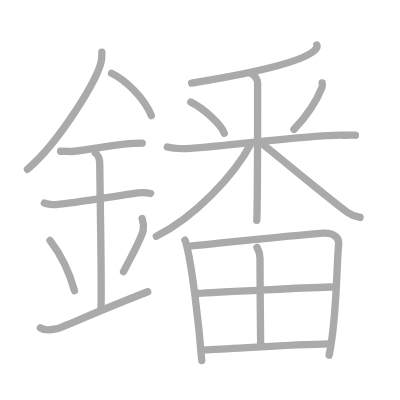
t = 0.00 s
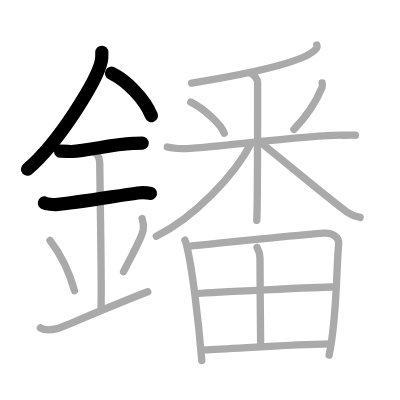
t = 4.00 s
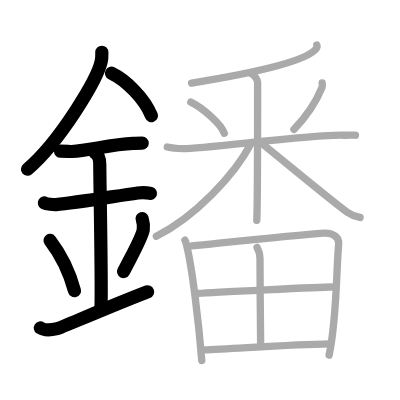
t = 8.00 s
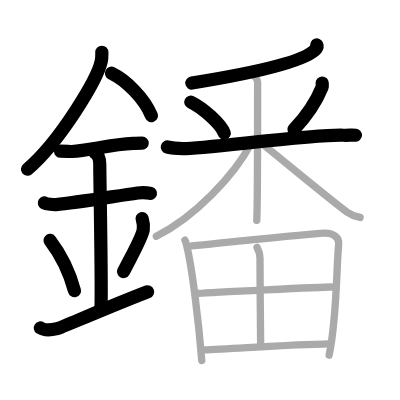
t = 12.00 s
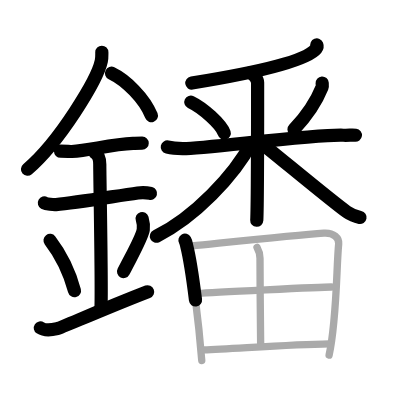
t = 15.50 s
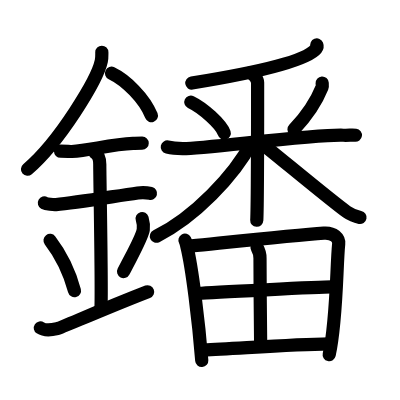
t = 20.00 s

The animated SVG that drew these frames (rendered in a browser with its animation timeline set to each time). Animation: 20 SMIL elements (animate=20); one cycle of 20.00 s.

<?xml version="1.0" standalone="no"?>
<!DOCTYPE svg PUBLIC "-//W3C//DTD SVG 1.1//EN"   "http://www.w3.org/Graphics/SVG/1.1/DTD/svg11.dtd">
<svg width="400px" height="400px"  version="1.1" xmlns="http://www.w3.org/2000/svg">
  <defs>
    <marker id="Triangle" viewBox="0 0 10 10" refX="0" refY="5" markerUnits="strokeWidth" markerWidth="3" style="stroke-opacity:0%;fill:#aaaaaa;" markerHeight="2" orient="auto">
      <path d="M 0 0 L 10 5 L 0 10 z" />
    </marker>
    
    <marker id="Arrow" viewBox="0 0 10 10" refX="5" refY="5" markerUnits="strokeWidth" markerWidth="1.8" style="stroke-opacity:0%;fill:#770000;" markerHeight="2" orient="auto">
      <path d="M 0 4 L 6 4 L 4 1 L 10 5 L 4 9 L 6 6 L 0 6 z" />
        <circle cx="5" cy="5" r="5" />
      </marker>
    
    <marker id="TriangleRed" viewBox="0 0 10 10" refX="0" refY="5" markerUnits="strokeWidth" markerWidth="3" style="stroke-opacity:0%;fill:#CC0000;" markerHeight="2" orient="auto">
      <path d="M 0 0 L 10 5 L 0 10 z" />
    </marker>
    
    <marker id="ArrowRed" viewBox="0 0 10 10" refX="5" refY="5" markerUnits="strokeWidth" markerWidth="1.8" style="stroke-opacity:0%;fill:#CC0000;" markerHeight="2" orient="auto">
      <path d="M 0 4 L 6 4 L 4 1 L 10 5 L 4 9 L 6 6 L 0 6 z" />
        <circle cx="5" cy="5" r="5" />
      </marker>
    
  </defs>
  
  <path style="fill:#ffffff; fill-opacity:100%; fill-rule:evenodd; stroke-width:0;" d="M 0 0 L 400px 0 L 400px 400px L 0 400px L 0 0" />

  <g transform="scale(3.6697247706422 3.6697247706422)">
<path style="fill:none; fill-opacity:0%; fill-rule:evenodd; stroke:#aaaaaa; stroke-opacity:100%; stroke-width: 1.5pt; stroke-linejoin:round; stroke-linecap:round;" d="M27.75 14.24c0 0.81 0.05 1.46-0.15 2.43c-1.08 5.06-11.34 21.96-20.12 29.45"></path>
<path style="fill:none; fill-opacity:0%; fill-rule:evenodd; stroke:#aaaaaa; stroke-opacity:100%; stroke-width: 1.5pt; stroke-linejoin:round; stroke-linecap:round;" d="M30.39 19.96c3.93 1.87 8.95 6.83 10.86 11.54"></path>
<path style="fill:none; fill-opacity:0%; fill-rule:evenodd; stroke:#aaaaaa; stroke-opacity:100%; stroke-width: 1.5pt; stroke-linejoin:round; stroke-linecap:round;" d="M16.5 41.21c1.73 0 2.52 0.11 3.08 0.07c5.01-0.39 10.79-1.91 16.69-2.19c0.85-0.04 1.04-0.07 2.48-0.07"></path>
<path style="fill:none; fill-opacity:0%; fill-rule:evenodd; stroke:#aaaaaa; stroke-opacity:100%; stroke-width: 1.5pt; stroke-linejoin:round; stroke-linecap:round;" d="M12.09 55.31c0.59 0.33 2.56 0.48 3.17 0.43c5.49-0.49 15.74-2.24 22.28-3.17c0.74-0.1 2.38-0.13 3.49 0.15"></path>
<path style="fill:none; fill-opacity:0%; fill-rule:evenodd; stroke:#aaaaaa; stroke-opacity:100%; stroke-width: 1.5pt; stroke-linejoin:round; stroke-linecap:round;" d="M25.95 41.69c1.24 0.78 1.24 2.52 1.24 3.14c0 4.35 0.62 35.13 0.31 39.48"></path>
<path style="fill:none; fill-opacity:0%; fill-rule:evenodd; stroke:#aaaaaa; stroke-opacity:100%; stroke-width: 1.5pt; stroke-linejoin:round; stroke-linecap:round;" d="M13.64 65.51c3.93 5.13 5.85 10.69 6.65 13.69"></path>
<path style="fill:none; fill-opacity:0%; fill-rule:evenodd; stroke:#aaaaaa; stroke-opacity:100%; stroke-width: 1.5pt; stroke-linejoin:round; stroke-linecap:round;" d="M38.74 59.55c0.27 0.92 0.41 2.25 0.3 3.02c-0.27 1.98-2.38 5.62-5.38 11.46"></path>
<path style="fill:none; fill-opacity:0%; fill-rule:evenodd; stroke:#aaaaaa; stroke-opacity:100%; stroke-width: 1.5pt; stroke-linejoin:round; stroke-linecap:round;" d="M11 89.35c1.27 0.86 2.8 0.64 4.58 0.21c1.32-0.32 11.45-4.92 24.67-10.06"></path>
<path style="fill:none; fill-opacity:0%; fill-rule:evenodd; stroke:#aaaaaa; stroke-opacity:100%; stroke-width: 1.5pt; stroke-linejoin:round; stroke-linecap:round;" d="M86.33 12.25c0.1 0.26 0.13 0.63-0.19 1.04c-2.64 3.4-16.94 6.61-33.92 9.35"></path>
<path style="fill:none; fill-opacity:0%; fill-rule:evenodd; stroke:#aaaaaa; stroke-opacity:100%; stroke-width: 1.5pt; stroke-linejoin:round; stroke-linecap:round;" d="M52 27.84c3.3 1.58 8.28 6.02 9.11 8.47"></path>
<path style="fill:none; fill-opacity:0%; fill-rule:evenodd; stroke:#aaaaaa; stroke-opacity:100%; stroke-width: 1.5pt; stroke-linejoin:round; stroke-linecap:round;" d="M87.79 22.62c0.02 0.3 0.12 0.79-0.04 1.2c-1.3 3.22-3.38 7.01-7.65 11.44"></path>
<path style="fill:none; fill-opacity:0%; fill-rule:evenodd; stroke:#aaaaaa; stroke-opacity:100%; stroke-width: 1.5pt; stroke-linejoin:round; stroke-linecap:round;" d="M45.59 40.05c0.66 0.15 2.42 0.4 4.18 0.46c4.84 0.15 36.08-3.97 43.78-3.66c1.76 0.07 2.2-0.15 3.3 0"></path>
<path style="fill:none; fill-opacity:0%; fill-rule:evenodd; stroke:#aaaaaa; stroke-opacity:100%; stroke-width: 1.5pt; stroke-linejoin:round; stroke-linecap:round;" d="M68.11 19.88c1.16 0.32 2.09 1.91 2.09 2.6c0 4.07 0 33.51-0.23 37.57"></path>
<path style="fill:none; fill-opacity:0%; fill-rule:evenodd; stroke:#aaaaaa; stroke-opacity:100%; stroke-width: 1.5pt; stroke-linejoin:round; stroke-linecap:round;" d="M68.51 38.91c-4.6 8.88-15.56 20.34-25.91 25.47"></path>
<path style="fill:none; fill-opacity:0%; fill-rule:evenodd; stroke:#aaaaaa; stroke-opacity:100%; stroke-width: 1.5pt; stroke-linejoin:round; stroke-linecap:round;" d="M70.87 38.75c3.43 2.64 19.91 16.39 23.64 18.99c1.26 0.88 2.35 1.26 3.61 1.51"></path>
<path style="fill:none; fill-opacity:0%; fill-rule:evenodd; stroke:#aaaaaa; stroke-opacity:100%; stroke-width: 1.5pt; stroke-linejoin:round; stroke-linecap:round;" d="M50.4 65.46c0.32 0.57 0.33 0.94 0.5 1.64c1.44 5.75 3.24 20.56 4.08 31.14"></path>
<path style="fill:none; fill-opacity:0%; fill-rule:evenodd; stroke:#aaaaaa; stroke-opacity:100%; stroke-width: 1.5pt; stroke-linejoin:round; stroke-linecap:round;" d="M52.25 67.01c12.5-1.26 28.4-2.93 35.98-3.48c2.79-0.2 4.21 1.42 4.06 2.93c-0.63 6.21-0.48 20.75-2.61 30.3"></path>
<path style="fill:none; fill-opacity:0%; fill-rule:evenodd; stroke:#aaaaaa; stroke-opacity:100%; stroke-width: 1.5pt; stroke-linejoin:round; stroke-linecap:round;" d="M70.04 67.41c0.6 1.06 0.82 1.49 0.81 2.97c-0.02 6.98 0.18 21.52 0.18 23.79"></path>
<path style="fill:none; fill-opacity:0%; fill-rule:evenodd; stroke:#aaaaaa; stroke-opacity:100%; stroke-width: 1.5pt; stroke-linejoin:round; stroke-linecap:round;" d="M54.06 79.96c3.31-0.27 33.49-1.76 36.22-1.76"></path>
<path style="fill:none; fill-opacity:0%; fill-rule:evenodd; stroke:#aaaaaa; stroke-opacity:100%; stroke-width: 1.5pt; stroke-linejoin:round; stroke-linecap:round;" d="M55.51 95.34c8.79-0.36 24.04-1.5 34.14-1.65"></path>

<path style="fill:none; fill-opacity:0%; fill-rule:evenodd; stroke:#000000; stroke-opacity:100%; stroke-width: 2.7pt; stroke-linejoin:round; stroke-linecap:round;" d="M27.75 14.24c0 0.81 0.05 1.46-0.15 2.43c-1.08 5.06-11.34 21.96-20.12 29.45" pathLength="100" stroke-dashoffset="100" stroke-dasharray="100 105"><animate id="dashAnim1" attributeName="stroke-dashoffset" from="100" to="0" dur="1s" calcMode="linear" fill="freeze"/></path>
<path style="fill:none; fill-opacity:0%; fill-rule:evenodd; stroke:#000000; stroke-opacity:100%; stroke-width: 2.7pt; stroke-linejoin:round; stroke-linecap:round;" d="M30.39 19.96c3.93 1.87 8.95 6.83 10.86 11.54" pathLength="100" stroke-dashoffset="100" stroke-dasharray="100 105"><animate id="dashAnim2" attributeName="stroke-dashoffset" from="100" to="0" dur="1s" calcMode="linear" begin="dashAnim1.end" fill="freeze"/></path>
<path style="fill:none; fill-opacity:0%; fill-rule:evenodd; stroke:#000000; stroke-opacity:100%; stroke-width: 2.7pt; stroke-linejoin:round; stroke-linecap:round;" d="M16.5 41.21c1.73 0 2.52 0.11 3.08 0.07c5.01-0.39 10.79-1.91 16.69-2.19c0.85-0.04 1.04-0.07 2.48-0.07" pathLength="100" stroke-dashoffset="100" stroke-dasharray="100 105"><animate id="dashAnim3" attributeName="stroke-dashoffset" from="100" to="0" dur="1s" calcMode="linear" begin="dashAnim2.end" fill="freeze"/></path>
<path style="fill:none; fill-opacity:0%; fill-rule:evenodd; stroke:#000000; stroke-opacity:100%; stroke-width: 2.7pt; stroke-linejoin:round; stroke-linecap:round;" d="M12.09 55.31c0.59 0.33 2.56 0.48 3.17 0.43c5.49-0.49 15.74-2.24 22.28-3.17c0.74-0.1 2.38-0.13 3.49 0.15" pathLength="100" stroke-dashoffset="100" stroke-dasharray="100 105"><animate id="dashAnim4" attributeName="stroke-dashoffset" from="100" to="0" dur="1s" calcMode="linear" begin="dashAnim3.end" fill="freeze"/></path>
<path style="fill:none; fill-opacity:0%; fill-rule:evenodd; stroke:#000000; stroke-opacity:100%; stroke-width: 2.7pt; stroke-linejoin:round; stroke-linecap:round;" d="M25.95 41.69c1.24 0.78 1.24 2.52 1.24 3.14c0 4.35 0.62 35.13 0.31 39.48" pathLength="100" stroke-dashoffset="100" stroke-dasharray="100 105"><animate id="dashAnim5" attributeName="stroke-dashoffset" from="100" to="0" dur="1s" calcMode="linear" begin="dashAnim4.end" fill="freeze"/></path>
<path style="fill:none; fill-opacity:0%; fill-rule:evenodd; stroke:#000000; stroke-opacity:100%; stroke-width: 2.7pt; stroke-linejoin:round; stroke-linecap:round;" d="M13.64 65.51c3.93 5.13 5.85 10.69 6.65 13.69" pathLength="100" stroke-dashoffset="100" stroke-dasharray="100 105"><animate id="dashAnim6" attributeName="stroke-dashoffset" from="100" to="0" dur="1s" calcMode="linear" begin="dashAnim5.end" fill="freeze"/></path>
<path style="fill:none; fill-opacity:0%; fill-rule:evenodd; stroke:#000000; stroke-opacity:100%; stroke-width: 2.7pt; stroke-linejoin:round; stroke-linecap:round;" d="M38.74 59.55c0.27 0.92 0.41 2.25 0.3 3.02c-0.27 1.98-2.38 5.62-5.38 11.46" pathLength="100" stroke-dashoffset="100" stroke-dasharray="100 105"><animate id="dashAnim7" attributeName="stroke-dashoffset" from="100" to="0" dur="1s" calcMode="linear" begin="dashAnim6.end" fill="freeze"/></path>
<path style="fill:none; fill-opacity:0%; fill-rule:evenodd; stroke:#000000; stroke-opacity:100%; stroke-width: 2.7pt; stroke-linejoin:round; stroke-linecap:round;" d="M11 89.35c1.27 0.86 2.8 0.64 4.58 0.21c1.32-0.32 11.45-4.92 24.67-10.06" pathLength="100" stroke-dashoffset="100" stroke-dasharray="100 105"><animate id="dashAnim8" attributeName="stroke-dashoffset" from="100" to="0" dur="1s" calcMode="linear" begin="dashAnim7.end" fill="freeze"/></path>
<path style="fill:none; fill-opacity:0%; fill-rule:evenodd; stroke:#000000; stroke-opacity:100%; stroke-width: 2.7pt; stroke-linejoin:round; stroke-linecap:round;" d="M86.33 12.25c0.1 0.26 0.13 0.63-0.19 1.04c-2.64 3.4-16.94 6.61-33.92 9.35" pathLength="100" stroke-dashoffset="100" stroke-dasharray="100 105"><animate id="dashAnim9" attributeName="stroke-dashoffset" from="100" to="0" dur="1s" calcMode="linear" begin="dashAnim8.end" fill="freeze"/></path>
<path style="fill:none; fill-opacity:0%; fill-rule:evenodd; stroke:#000000; stroke-opacity:100%; stroke-width: 2.7pt; stroke-linejoin:round; stroke-linecap:round;" d="M52 27.84c3.3 1.58 8.28 6.02 9.11 8.47" pathLength="100" stroke-dashoffset="100" stroke-dasharray="100 105"><animate id="dashAnim10" attributeName="stroke-dashoffset" from="100" to="0" dur="1s" calcMode="linear" begin="dashAnim9.end" fill="freeze"/></path>
<path style="fill:none; fill-opacity:0%; fill-rule:evenodd; stroke:#000000; stroke-opacity:100%; stroke-width: 2.7pt; stroke-linejoin:round; stroke-linecap:round;" d="M87.79 22.62c0.02 0.3 0.12 0.79-0.04 1.2c-1.3 3.22-3.38 7.01-7.65 11.44" pathLength="100" stroke-dashoffset="100" stroke-dasharray="100 105"><animate id="dashAnim11" attributeName="stroke-dashoffset" from="100" to="0" dur="1s" calcMode="linear" begin="dashAnim10.end" fill="freeze"/></path>
<path style="fill:none; fill-opacity:0%; fill-rule:evenodd; stroke:#000000; stroke-opacity:100%; stroke-width: 2.7pt; stroke-linejoin:round; stroke-linecap:round;" d="M45.59 40.05c0.66 0.15 2.42 0.4 4.18 0.46c4.84 0.15 36.08-3.97 43.78-3.66c1.76 0.07 2.2-0.15 3.3 0" pathLength="100" stroke-dashoffset="100" stroke-dasharray="100 105"><animate id="dashAnim12" attributeName="stroke-dashoffset" from="100" to="0" dur="1s" calcMode="linear" begin="dashAnim11.end" fill="freeze"/></path>
<path style="fill:none; fill-opacity:0%; fill-rule:evenodd; stroke:#000000; stroke-opacity:100%; stroke-width: 2.7pt; stroke-linejoin:round; stroke-linecap:round;" d="M68.11 19.88c1.16 0.32 2.09 1.91 2.09 2.6c0 4.07 0 33.51-0.23 37.57" pathLength="100" stroke-dashoffset="100" stroke-dasharray="100 105"><animate id="dashAnim13" attributeName="stroke-dashoffset" from="100" to="0" dur="1s" calcMode="linear" begin="dashAnim12.end" fill="freeze"/></path>
<path style="fill:none; fill-opacity:0%; fill-rule:evenodd; stroke:#000000; stroke-opacity:100%; stroke-width: 2.7pt; stroke-linejoin:round; stroke-linecap:round;" d="M68.51 38.91c-4.6 8.88-15.56 20.34-25.91 25.47" pathLength="100" stroke-dashoffset="100" stroke-dasharray="100 105"><animate id="dashAnim14" attributeName="stroke-dashoffset" from="100" to="0" dur="1s" calcMode="linear" begin="dashAnim13.end" fill="freeze"/></path>
<path style="fill:none; fill-opacity:0%; fill-rule:evenodd; stroke:#000000; stroke-opacity:100%; stroke-width: 2.7pt; stroke-linejoin:round; stroke-linecap:round;" d="M70.87 38.75c3.43 2.64 19.91 16.39 23.64 18.99c1.26 0.88 2.35 1.26 3.61 1.51" pathLength="100" stroke-dashoffset="100" stroke-dasharray="100 105"><animate id="dashAnim15" attributeName="stroke-dashoffset" from="100" to="0" dur="1s" calcMode="linear" begin="dashAnim14.end" fill="freeze"/></path>
<path style="fill:none; fill-opacity:0%; fill-rule:evenodd; stroke:#000000; stroke-opacity:100%; stroke-width: 2.7pt; stroke-linejoin:round; stroke-linecap:round;" d="M50.4 65.46c0.32 0.57 0.33 0.94 0.5 1.64c1.44 5.75 3.24 20.56 4.08 31.14" pathLength="100" stroke-dashoffset="100" stroke-dasharray="100 105"><animate id="dashAnim16" attributeName="stroke-dashoffset" from="100" to="0" dur="1s" calcMode="linear" begin="dashAnim15.end" fill="freeze"/></path>
<path style="fill:none; fill-opacity:0%; fill-rule:evenodd; stroke:#000000; stroke-opacity:100%; stroke-width: 2.7pt; stroke-linejoin:round; stroke-linecap:round;" d="M52.25 67.01c12.5-1.26 28.4-2.93 35.98-3.48c2.79-0.2 4.21 1.42 4.06 2.93c-0.63 6.21-0.48 20.75-2.61 30.3" pathLength="100" stroke-dashoffset="100" stroke-dasharray="100 105"><animate id="dashAnim17" attributeName="stroke-dashoffset" from="100" to="0" dur="1s" calcMode="linear" begin="dashAnim16.end" fill="freeze"/></path>
<path style="fill:none; fill-opacity:0%; fill-rule:evenodd; stroke:#000000; stroke-opacity:100%; stroke-width: 2.7pt; stroke-linejoin:round; stroke-linecap:round;" d="M70.04 67.41c0.6 1.06 0.82 1.49 0.81 2.97c-0.02 6.98 0.18 21.52 0.18 23.79" pathLength="100" stroke-dashoffset="100" stroke-dasharray="100 105"><animate id="dashAnim18" attributeName="stroke-dashoffset" from="100" to="0" dur="1s" calcMode="linear" begin="dashAnim17.end" fill="freeze"/></path>
<path style="fill:none; fill-opacity:0%; fill-rule:evenodd; stroke:#000000; stroke-opacity:100%; stroke-width: 2.7pt; stroke-linejoin:round; stroke-linecap:round;" d="M54.06 79.96c3.31-0.27 33.49-1.76 36.22-1.76" pathLength="100" stroke-dashoffset="100" stroke-dasharray="100 105"><animate id="dashAnim19" attributeName="stroke-dashoffset" from="100" to="0" dur="1s" calcMode="linear" begin="dashAnim18.end" fill="freeze"/></path>
<path style="fill:none; fill-opacity:0%; fill-rule:evenodd; stroke:#000000; stroke-opacity:100%; stroke-width: 2.7pt; stroke-linejoin:round; stroke-linecap:round;" d="M55.51 95.34c8.79-0.36 24.04-1.5 34.14-1.65" pathLength="100" stroke-dashoffset="100" stroke-dasharray="100 105"><animate id="dashAnim20" attributeName="stroke-dashoffset" from="100" to="0" dur="1s" calcMode="linear" begin="dashAnim19.end" fill="freeze"/></path>

</g>

</svg>  
          
